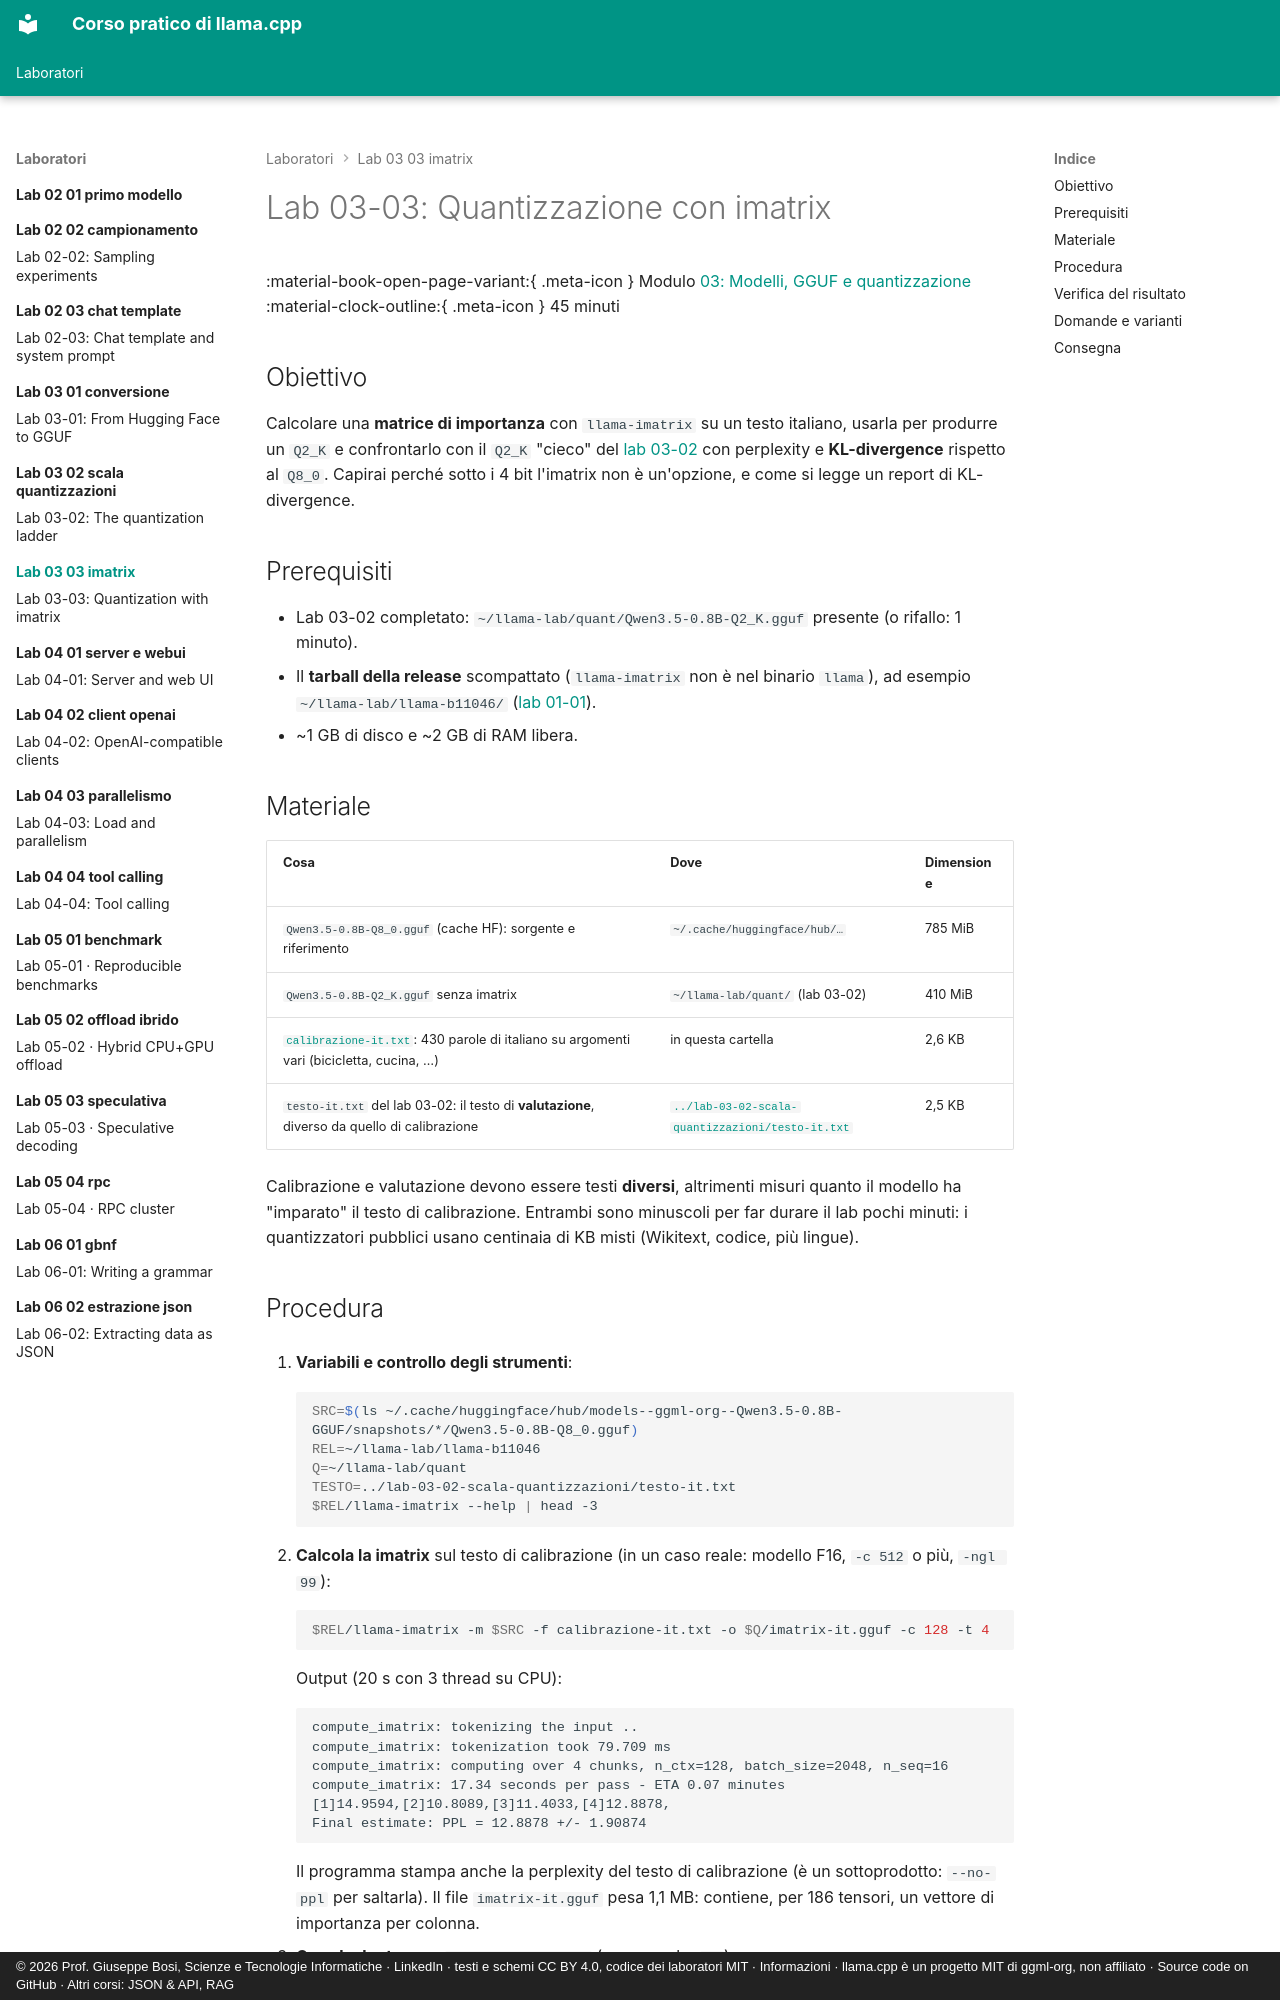

repository: JoeBosi/llama-cpp-course · page: laboratori/lab-03-03-imatrix/index.html · generator: mkdocs · copyright: © 2026 Prof. Giuseppe Bosi, Scienze e Tecnologie Informatiche · LinkedIn · testi e schemi CC BY 4.0, codice dei laboratori MIT · Informazioni · llama.cpp è un progetto MIT di ggml-org, non affiliato · Source code on GitHub · Altri corsi: JSON & API, RAG

# Lab 03-03: Quantizzazione con imatrix

<div class="meta" markdown>
<span class="meta-item">:material-book-open-page-variant:{ .meta-icon } Modulo <a href="../../moduli/03-modelli-gguf-quantizzazione/README.md">03: Modelli, GGUF e quantizzazione</a></span>
<span class="meta-item">:material-clock-outline:{ .meta-icon } 45 minuti</span>
</div>

## Obiettivo

Calcolare una **matrice di importanza** con `llama-imatrix` su un testo italiano, usarla per produrre un `Q2_K` e
confrontarlo con il `Q2_K` "cieco" del [lab 03-02](../lab-03-02-scala-quantizzazioni/README.md) con perplexity e
**KL-divergence** rispetto al `Q8_0`. Capirai perché sotto i 4 bit l'imatrix non è un'opzione, e come si legge un
report di KL-divergence.

## Prerequisiti

- Lab 03-02 completato: `~/llama-lab/quant/Qwen3.5-0.8B-Q2_K.gguf` presente (o rifallo: 1 minuto).
- Il **tarball della release** scompattato (`llama-imatrix` non è nel binario `llama`), ad esempio
  `~/llama-lab/llama-b11046/` ([lab 01-01](../lab-01-01-binari-precompilati/README.md)).
- ~1 GB di disco e ~2 GB di RAM libera.

## Materiale

| Cosa | Dove | Dimensione |
|---|---|---|
| `Qwen3.5-0.8B-Q8_0.gguf` (cache HF): sorgente e riferimento | `~/.cache/huggingface/hub/…` | 785 MiB |
| `Qwen3.5-0.8B-Q2_K.gguf` senza imatrix | `~/llama-lab/quant/` (lab 03-02) | 410 MiB |
| [`calibrazione-it.txt`](calibrazione-it.txt): 430 parole di italiano su argomenti vari (bicicletta, cucina, …) | in questa cartella | 2,6 KB |
| `testo-it.txt` del lab 03-02: il testo di **valutazione**, diverso da quello di calibrazione | [`../lab-03-02-scala-quantizzazioni/testo-it.txt`](../lab-03-02-scala-quantizzazioni/testo-it.txt) | 2,5 KB |

Calibrazione e valutazione devono essere testi **diversi**, altrimenti misuri quanto il modello ha "imparato" il
testo di calibrazione. Entrambi sono minuscoli per far durare il lab pochi minuti: i quantizzatori pubblici usano
centinaia di KB misti (Wikitext, codice, più lingue).
